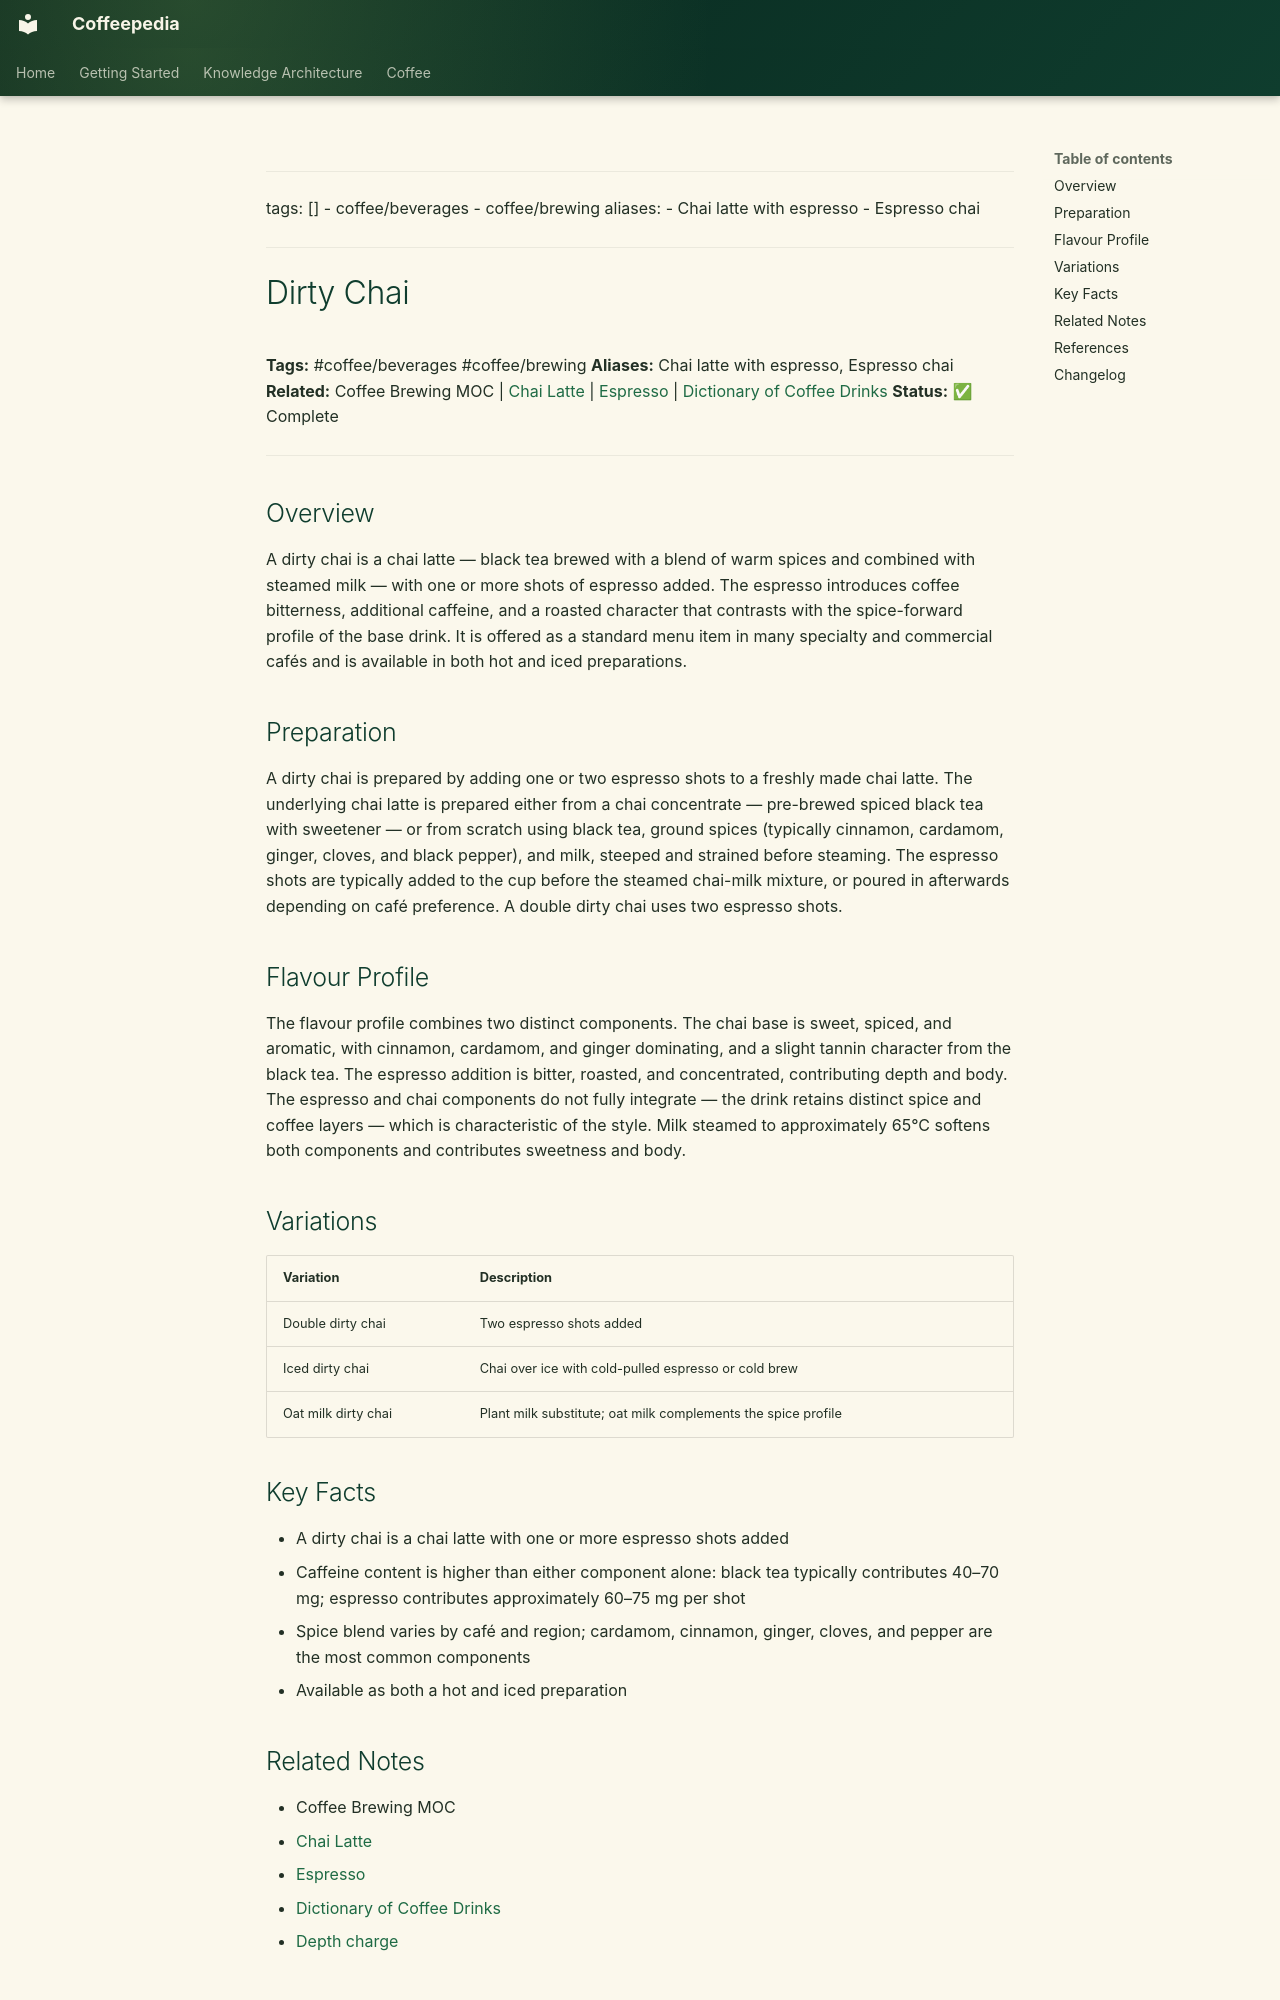

repository: Vauldt/all-about-coffee · page: coffee/coffee-beverages/dirty-chai/index.html · generator: mkdocs

---
tags: []
  - coffee/beverages
  - coffee/brewing
aliases:
  - Chai latte with espresso
  - Espresso chai
---

# Dirty Chai

**Tags:** #coffee/beverages #coffee/brewing
**Aliases:** Chai latte with espresso, Espresso chai
**Related:** Coffee Brewing MOC | [Chai Latte](../coffee-drinks/chai-latte.md) | [Espresso](../coffee-brewing-espresso/espresso.md) | [Dictionary of Coffee Drinks](dictionary-of-coffee-drinks.md)
**Status:** ✅ Complete

---

## Overview

A dirty chai is a chai latte — black tea brewed with a blend of warm spices and combined with steamed milk — with one or more shots of espresso added. The espresso introduces coffee bitterness, additional caffeine, and a roasted character that contrasts with the spice-forward profile of the base drink. It is offered as a standard menu item in many specialty and commercial cafés and is available in both hot and iced preparations.

## Preparation

A dirty chai is prepared by adding one or two espresso shots to a freshly made chai latte. The underlying chai latte is prepared either from a chai concentrate — pre-brewed spiced black tea with sweetener — or from scratch using black tea, ground spices (typically cinnamon, cardamom, ginger, cloves, and black pepper), and milk, steeped and strained before steaming. The espresso shots are typically added to the cup before the steamed chai-milk mixture, or poured in afterwards depending on café preference. A double dirty chai uses two espresso shots.

## Flavour Profile

The flavour profile combines two distinct components. The chai base is sweet, spiced, and aromatic, with cinnamon, cardamom, and ginger dominating, and a slight tannin character from the black tea. The espresso addition is bitter, roasted, and concentrated, contributing depth and body. The espresso and chai components do not fully integrate — the drink retains distinct spice and coffee layers — which is characteristic of the style. Milk steamed to approximately 65°C softens both components and contributes sweetness and body.

## Variations

| Variation | Description |
| :--- | :--- |
| Double dirty chai | Two espresso shots added |
| Iced dirty chai | Chai over ice with cold-pulled espresso or cold brew |
| Oat milk dirty chai | Plant milk substitute; oat milk complements the spice profile |

## Key Facts

- A dirty chai is a chai latte with one or more espresso shots added
- Caffeine content is higher than either component alone: black tea typically contributes 40–70 mg; espresso contributes approximately 60–75 mg per shot
- Spice blend varies by café and region; cardamom, cinnamon, ginger, cloves, and pepper are the most common components
- Available as both a hot and iced preparation
